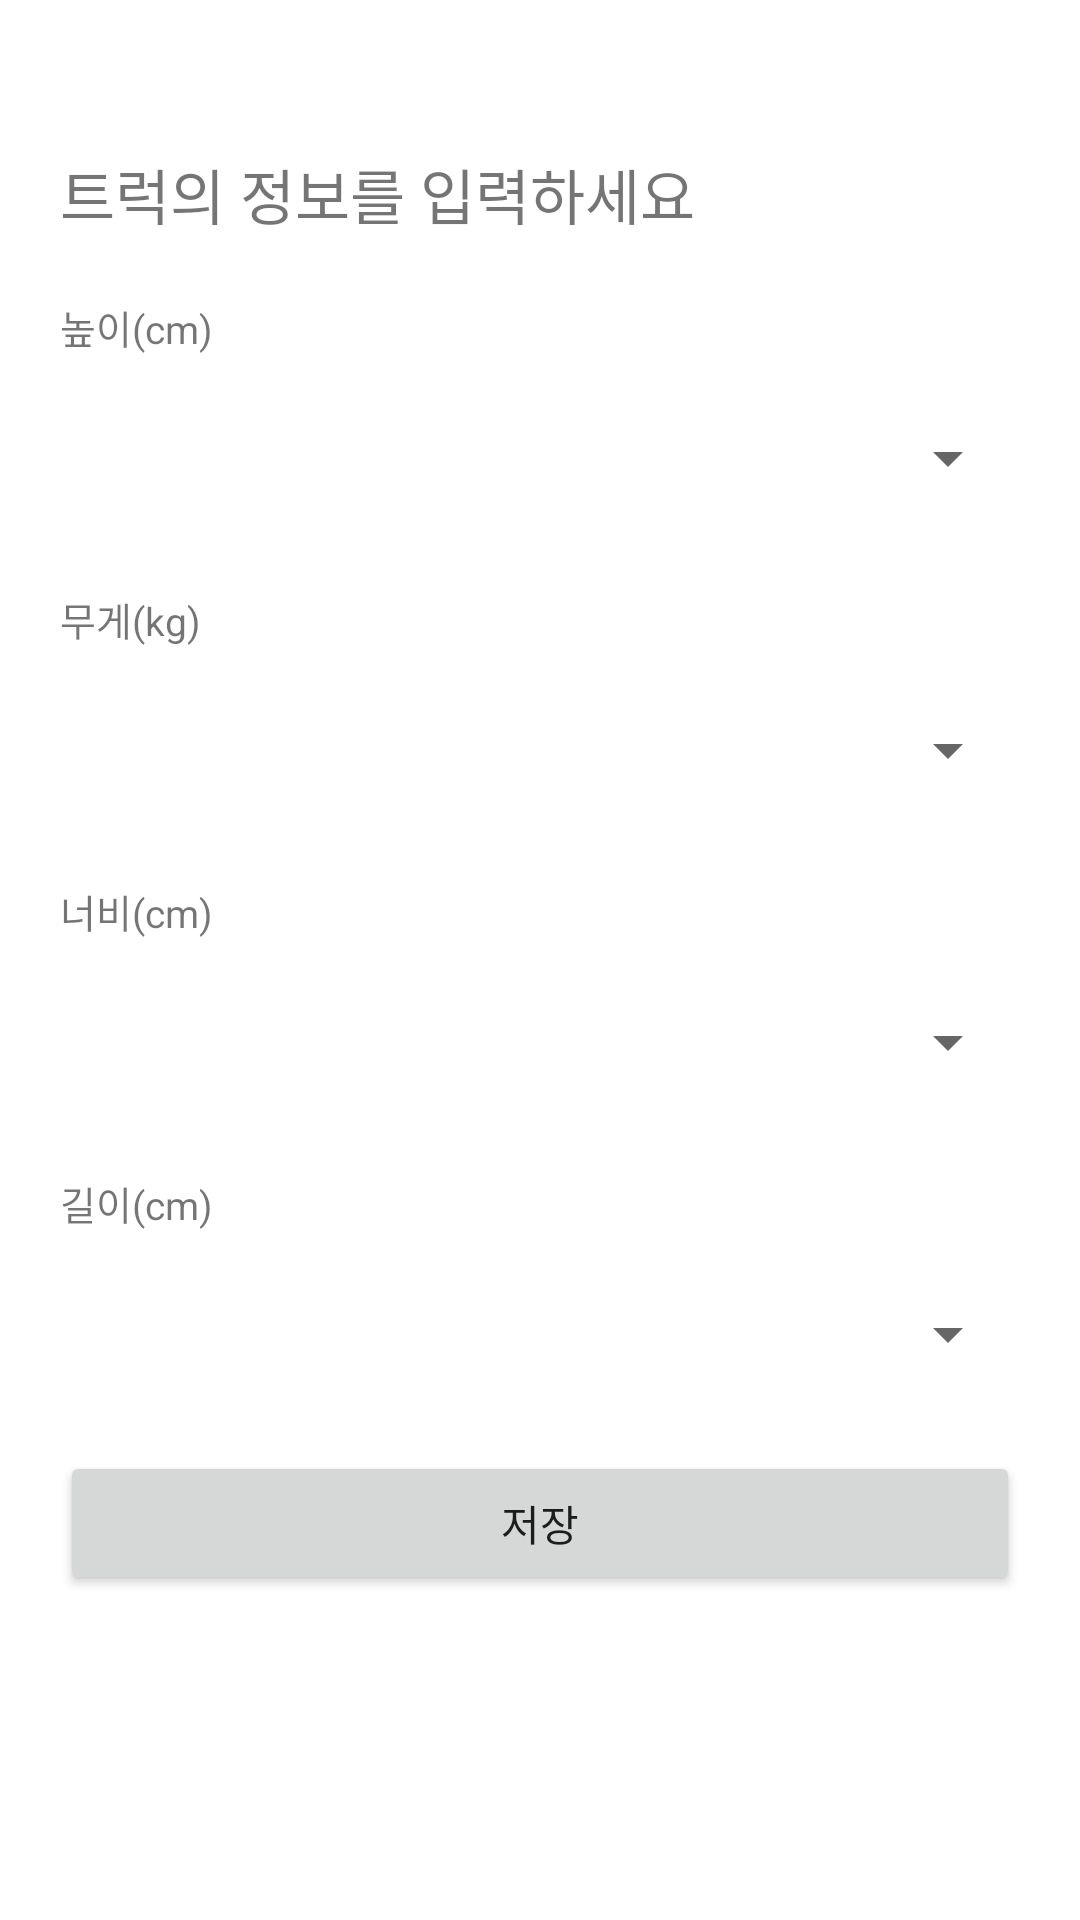

Write the Android layout XML for this screen, with the resource values it uses.
<!-- AndroidManifest.xml: application theme Theme.BigMap -->
<!-- res/layout/activity_mypage_truckinfo_ch.xml -->
<?xml version="1.0" encoding="utf-8"?>
<LinearLayout xmlns:android="http://schemas.android.com/apk/res/android"
    xmlns:app="http://schemas.android.com/apk/res-auto"
    xmlns:tools="http://schemas.android.com/tools"
    android:layout_width="match_parent"
    android:layout_height="match_parent"
    android:orientation="vertical"
    android:padding="20dp"
    tools:context=".mypage.mypage_birth_ch">

    <ImageView
        android:id="@+id/button_before"
        android:layout_width="25dp"
        android:layout_height="wrap_content"
        android:adjustViewBounds="true"
        android:clickable="true"
        android:onClick="go_before"
        android:src="@drawable/sign_up_back_icon"/>

    <TextView
        android:layout_width="wrap_content"
        android:layout_height="wrap_content"
        android:text="트럭의 정보를 입력하세요"
        android:textSize="20dp"
        android:layout_marginTop="30dp"/>

    <TextView
        android:layout_width="wrap_content"
        android:layout_height="wrap_content"
        android:text="높이(cm)"
        android:textSize="13dp"
        android:layout_marginTop="20dp"/>

    <LinearLayout
        android:layout_width="match_parent"
        android:layout_height="wrap_content"
        android:layout_marginTop="10dp"
        android:columnCount="3"
        android:orientation="horizontal">

        <LinearLayout
            android:layout_width="match_parent"
            android:layout_height="wrap_content"
            android:layout_weight="2.5"
            android:background="@drawable/shape"
            android:orientation="horizontal">

            <Spinner
                android:id="@+id/user_truck_height"
                android:layout_width="match_parent"
                android:layout_height="48dp"
                android:paddingVertical="10dp"/>
        </LinearLayout>



    </LinearLayout>
    <TextView
        android:layout_width="wrap_content"
        android:layout_height="wrap_content"
        android:text="무게(kg)"
        android:textSize="13dp"
        android:layout_marginTop="20dp"/>

    <LinearLayout
        android:layout_width="match_parent"
        android:layout_height="wrap_content"
        android:layout_marginTop="10dp"
        android:columnCount="3"
        android:orientation="horizontal">

        <LinearLayout
            android:layout_width="match_parent"
            android:layout_height="wrap_content"
            android:layout_weight="2.5"
            android:background="@drawable/shape"
            android:orientation="horizontal">

            <Spinner
                android:id="@+id/user_truck_weight"
                android:layout_width="match_parent"
                android:layout_height="48dp"
                android:paddingVertical="10dp"/>
        </LinearLayout>



    </LinearLayout>
    <TextView
        android:layout_width="wrap_content"
        android:layout_height="wrap_content"
        android:text="너비(cm)"
        android:textSize="13dp"
        android:layout_marginTop="20dp"/>

    <LinearLayout
        android:layout_width="match_parent"
        android:layout_height="wrap_content"
        android:layout_marginTop="10dp"
        android:columnCount="3"
        android:orientation="horizontal">

        <LinearLayout
            android:layout_width="match_parent"
            android:layout_height="wrap_content"
            android:layout_weight="2.5"
            android:background="@drawable/shape"
            android:orientation="horizontal">

            <Spinner
                android:id="@+id/user_truck_width"
                android:layout_width="match_parent"
                android:layout_height="48dp"
                android:paddingVertical="10dp"/>
        </LinearLayout>



    </LinearLayout>
    <TextView
        android:layout_width="wrap_content"
        android:layout_height="wrap_content"
        android:text="길이(cm)"
        android:textSize="13dp"
        android:layout_marginTop="20dp"/>

    <LinearLayout
        android:layout_width="match_parent"
        android:layout_height="wrap_content"
        android:layout_marginTop="10dp"
        android:columnCount="3"
        android:orientation="horizontal">

        <LinearLayout
            android:layout_width="match_parent"
            android:layout_height="wrap_content"
            android:layout_weight="2.5"
            android:background="@drawable/shape"
            android:orientation="horizontal">

            <Spinner
                android:id="@+id/user_truck_length"
                android:layout_width="match_parent"
                android:layout_height="48dp"
                android:paddingVertical="10dp"/>
        </LinearLayout>

    </LinearLayout>

    <Button
        android:layout_width="match_parent"
        android:layout_height="wrap_content"
        android:text="저장"
        android:layout_marginTop="15dp"
        android:id="@+id/button_save"
        android:padding="10dp"
        android:layout_gravity="bottom"/>

</LinearLayout>
<!-- resources referenced by this layout -->
<resources>
  <style name="Theme.BigMap" parent="Theme.MaterialComponents.DayNight.DarkActionBar">
          <item name="windowNoTitle">true</item>
          
          <item name="colorPrimary">@color/main_blue</item>
          <item name="colorPrimaryVariant">@color/main_blue</item>
          <item name="colorOnPrimary">@color/white</item>
          
          <item name="colorSecondary">@color/teal_200</item>
          <item name="colorSecondaryVariant">@color/teal_700</item>
          <item name="colorOnSecondary">@color/black</item>
          
          <item name="android:statusBarColor">@color/main_blue</item>
          
      </style>
  <color name="main_blue">#097DA5</color>
  <color name="white">#FFFFFFFF</color>
  <color name="teal_200">#FF03DAC5</color>
  <color name="teal_700">#FF018786</color>
  <color name="black">#FF000000</color>
</resources>
